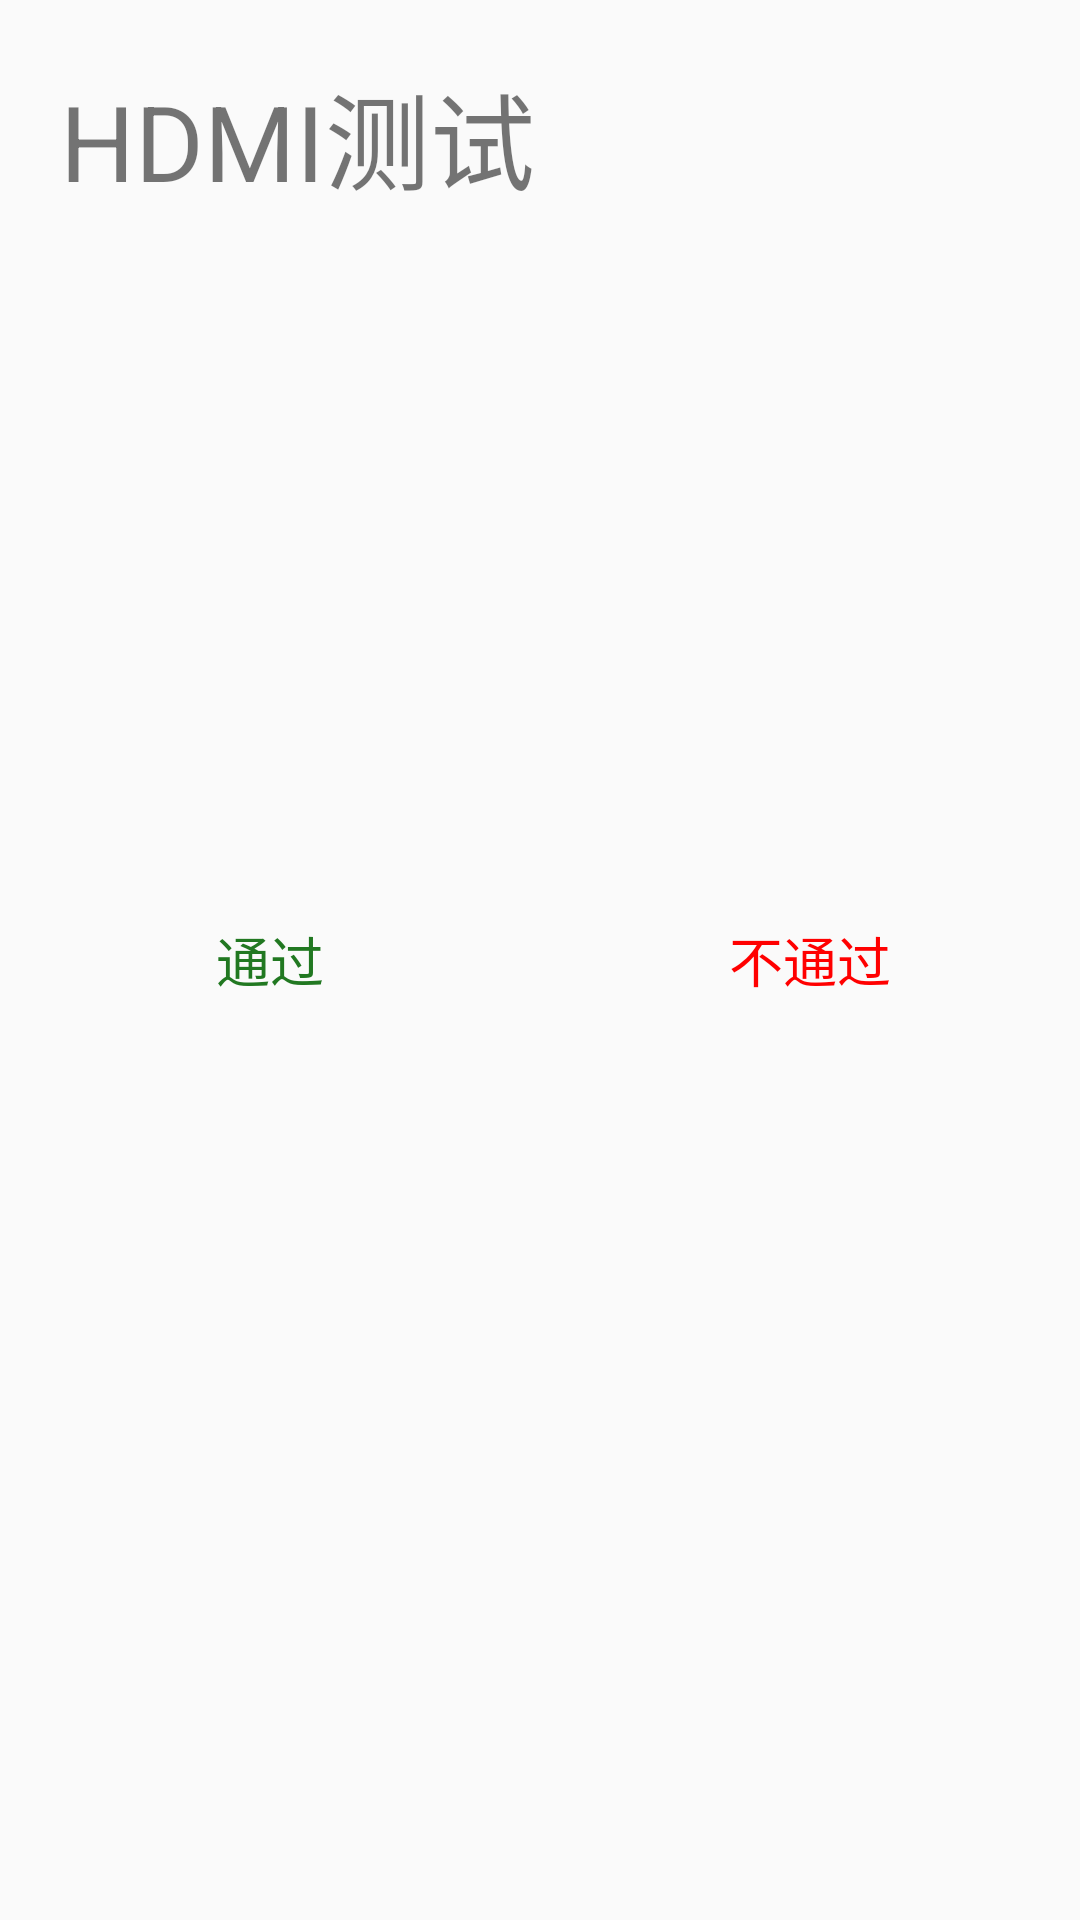

Android layout source for this screen:
<!-- AndroidManifest.xml: application theme AppTheme -->
<!-- res/layout/activity_hdmi.xml -->
<?xml version="1.0" encoding="utf-8"?>
<RelativeLayout xmlns:android="http://schemas.android.com/apk/res/android"
    xmlns:tools="http://schemas.android.com/tools"
    android:id="@+id/activity_lcd"
    android:layout_width="match_parent"
    android:layout_height="match_parent"
    tools:context="com.miaxis.mr860test.activity.HDMIActivity">

    <LinearLayout
        android:id="@+id/ll_buttons"
        android:layout_centerInParent="true"
        android:layout_width="match_parent"
        android:layout_height="50dp">

        <TextView
            style="@style/stroke_button"
            android:layout_marginLeft="20dp"
            android:layout_marginRight="20dp"
            android:text="通过"
            android:textColor="@color/green_dark"
            android:layout_weight="1"
            android:layout_width="0dp"
            android:layout_height="50dp"
            android:id="@+id/tv_pass" />

        <TextView
            style="@style/stroke_button"
            android:layout_marginLeft="20dp"
            android:layout_marginRight="20dp"
            android:text="不通过"
            android:textColor="@color/red"
            android:layout_weight="1"
            android:layout_width="0dp"
            android:layout_height="50dp"
            android:id="@+id/tv_deny" />

    </LinearLayout>

    <TextView
        android:layout_marginLeft="20dp"
        android:layout_alignLeft="@+id/ll_buttons"
        android:text="HDMI测试"
        android:textSize="35sp"
        android:layout_width="match_parent"
        android:layout_height="wrap_content"
        android:layout_alignParentTop="true"
        android:layout_alignParentStart="true"
        android:layout_marginTop="20dp" />

</RelativeLayout>
<!-- resources referenced by this layout -->
<resources>
  <color name="green_dark">#217821</color>
  <color name="red">#ff0000</color>
  <style name="stroke_button">
  
          <item name="android:background">@drawable/stroke_button_bg</item>
          <item name="android:textSize">18sp</item>
          <item name="android:textColor">@color/blue_band_dark</item>
          <item name="android:gravity">center</item>
          <item name="android:clickable">true</item>
  
      </style>
  <style name="AppTheme" parent="Theme.AppCompat.Light.NoActionBar">
          
          <item name="colorPrimary">@color/colorPrimary</item>
          <item name="colorPrimaryDark">@color/colorPrimaryDark</item>
          <item name="colorAccent">@color/colorAccent</item>
      </style>
  <!-- drawable stroke_button_bg (drawable) -->
  <?xml version="1.0" encoding="utf-8"?>
  <selector xmlns:android="http://schemas.android.com/apk/res/android">
      <item android:drawable="@drawable/stroke_button_press"      android:state_pressed="true"/>
      <item android:drawable="@drawable/stroke_button_normal"     android:state_focused="false" android:state_pressed="false"/>
      <item android:drawable="@drawable/stroke_button_focus"      android:state_focused="true"/>
      <item android:drawable="@drawable/stroke_button_normal"     android:state_focused="false"/>
  </selector>
  <color name="blue_band_dark">#12283d</color>
  <color name="colorPrimary">#3F51B5</color>
  <color name="colorPrimaryDark">#303F9F</color>
  <color name="colorAccent">#FF4081</color>
  <!-- drawable stroke_button_press (drawable) -->
  <?xml version="1.0" encoding="utf-8"?>
  <selector xmlns:android="http://schemas.android.com/apk/res/android">
      <item>
          <shape>
              <stroke
                  android:width="2px"
                  android:color="@color/blue_band_dark"/>
              <solid
                  android:color="@color/blue_band_dark3"/>
          </shape>
      </item>
  </selector>
  <!-- drawable stroke_button_normal (drawable) -->
  <?xml version="1.0" encoding="utf-8"?>
  <selector xmlns:android="http://schemas.android.com/apk/res/android">
      <item>
          <shape>
              <stroke
                  android:width="2px"
                  android:color="@color/blue_band_dark"/>
              <solid
                  android:color="@color/white"/>
          </shape>
      </item>
  </selector>
  <color name="blue_band_dark3">#9688939e</color>
  <color name="white">#ffffff</color>
</resources>
